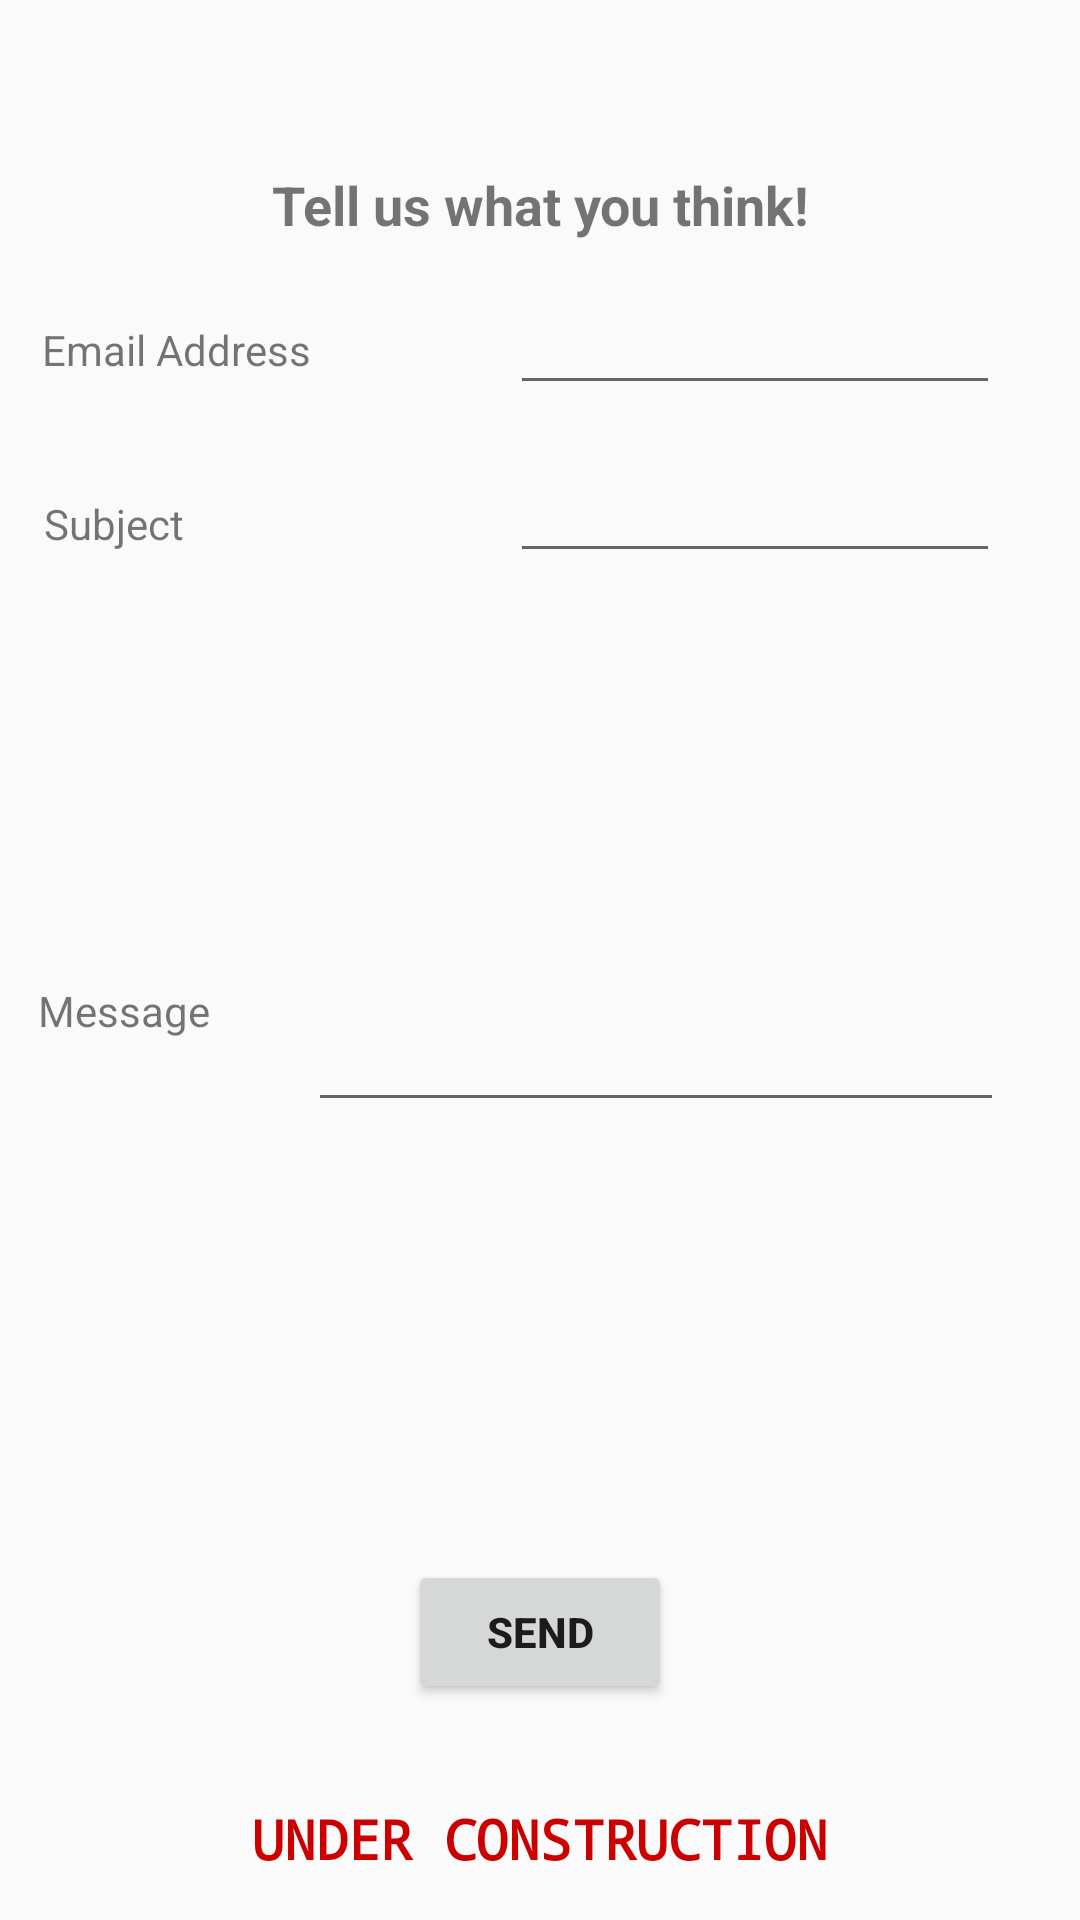

Reconstruct the res/layout file that produces this screen, plus the resources it refers to.
<!-- AndroidManifest.xml: application theme DragLabsNew -->
<!-- res/layout/content_contact.xml -->
<?xml version="1.0" encoding="utf-8"?>
<androidx.constraintlayout.widget.ConstraintLayout xmlns:android="http://schemas.android.com/apk/res/android"
    xmlns:app="http://schemas.android.com/apk/res-auto"
    xmlns:tools="http://schemas.android.com/tools"
    android:layout_width="match_parent"
    android:layout_height="match_parent"
    android:screenOrientation="portrait"
    app:layout_behavior="@string/appbar_scrolling_view_behavior"
    tools:context="com.draglabs.dsoundboy.dsoundboy.activities.ContactActivity"
    tools:showIn="@layout/activity_contact">

    <TextView
        android:id="@+id/message_label"
        android:layout_width="wrap_content"
        android:layout_height="wrap_content"
        android:layout_marginBottom="8dp"
        android:layout_marginLeft="8dp"
        android:layout_marginRight="8dp"
        android:layout_marginTop="8dp"
        android:text="@string/send_body"
        app:layout_constraintBottom_toBottomOf="parent"
        app:layout_constraintHorizontal_bias="0.156"
        app:layout_constraintLeft_toLeftOf="parent"
        app:layout_constraintRight_toLeftOf="@+id/contact_body"
        app:layout_constraintTop_toTopOf="parent"
        app:layout_constraintVertical_bias="0.528" />

    <Button
        android:id="@+id/send_email"
        android:layout_width="wrap_content"
        android:layout_height="wrap_content"
        android:layout_marginBottom="8dp"
        android:layout_marginLeft="8dp"
        android:layout_marginRight="8dp"
        android:layout_marginTop="8dp"
        android:onClick="clickSend"
        android:text="@string/send"
        android:textAlignment="center"
        android:textSize="14sp"
        android:textStyle="bold"
        app:layout_constraintBottom_toBottomOf="parent"
        app:layout_constraintLeft_toLeftOf="parent"
        app:layout_constraintRight_toRightOf="parent"
        app:layout_constraintTop_toBottomOf="@+id/send_text"
        app:layout_constraintVertical_bias="0.871" />

    <TextView
        android:id="@+id/send_text"
        android:layout_width="wrap_content"
        android:layout_height="wrap_content"
        android:text="@string/feedback_email_title"
        android:textAlignment="center"
        android:textSize="18sp"
        android:textStyle="bold"
        app:layout_constraintBottom_toBottomOf="parent"
        app:layout_constraintLeft_toLeftOf="parent"
        app:layout_constraintRight_toRightOf="parent"
        app:layout_constraintTop_toTopOf="parent"
        app:layout_constraintVertical_bias="0.091" />

    <EditText
        android:id="@+id/band_email"
        android:layout_width="wrap_content"
        android:layout_height="wrap_content"
        android:layout_marginBottom="8dp"
        android:layout_marginLeft="8dp"
        android:layout_marginRight="8dp"
        android:layout_marginTop="8dp"
        android:ems="10"
        android:inputType="textEmailAddress"
        android:textAlignment="center"
        android:textSize="14sp"
        android:labelFor="@+id/band_email"
        app:layout_constraintBottom_toTopOf="@+id/contact_subject"
        app:layout_constraintHorizontal_bias="0.896"
        app:layout_constraintLeft_toLeftOf="parent"
        app:layout_constraintRight_toRightOf="parent"
        app:layout_constraintTop_toBottomOf="@+id/send_text"
        app:layout_constraintVertical_bias="0.466" />

    <EditText
        android:id="@+id/contact_subject"
        android:layout_width="wrap_content"
        android:layout_height="wrap_content"
        android:layout_marginBottom="32dp"
        android:layout_marginLeft="8dp"
        android:layout_marginRight="8dp"
        android:ems="10"
        android:inputType="textEmailSubject"
        android:textAlignment="center"
        android:textSize="14sp"
        android:labelFor="@+id/contact_subject"
        app:layout_constraintBottom_toTopOf="@+id/contact_body"
        app:layout_constraintHorizontal_bias="0.896"
        app:layout_constraintLeft_toLeftOf="parent"
        app:layout_constraintRight_toRightOf="parent" />

    <EditText
        android:id="@+id/contact_body"
        android:layout_width="232dp"
        android:layout_height="151dp"
        android:layout_marginLeft="8dp"
        android:layout_marginRight="8dp"
        android:layout_marginTop="223dp"
        android:ems="10"
        android:inputType="textLongMessage"
        android:textAlignment="center"
        android:textSize="14sp"
        android:labelFor="@+id/contact_body"
        app:layout_constraintHorizontal_bias="0.845"
        app:layout_constraintLeft_toLeftOf="parent"
        app:layout_constraintRight_toRightOf="parent"
        app:layout_constraintTop_toTopOf="parent" />

    <TextView
        android:id="@+id/subject_label"
        android:layout_width="wrap_content"
        android:layout_height="wrap_content"
        android:layout_marginBottom="8dp"
        android:layout_marginLeft="8dp"
        android:layout_marginRight="8dp"
        android:layout_marginTop="165dp"
        android:text="@string/send_subject"
        app:layout_constraintBottom_toBottomOf="parent"
        app:layout_constraintHorizontal_bias="0.063"
        app:layout_constraintLeft_toLeftOf="parent"
        app:layout_constraintRight_toLeftOf="@+id/contact_subject"
        app:layout_constraintTop_toTopOf="parent"
        app:layout_constraintVertical_bias="0.0" />

    <TextView
        android:id="@+id/email_label"
        android:layout_width="wrap_content"
        android:layout_height="wrap_content"
        android:layout_marginBottom="8dp"
        android:layout_marginLeft="8dp"
        android:layout_marginRight="8dp"
        android:layout_marginTop="107dp"
        android:text="@string/send_email"
        app:layout_constraintBottom_toTopOf="@+id/subject_label"
        app:layout_constraintHorizontal_bias="0.094"
        app:layout_constraintLeft_toLeftOf="parent"
        app:layout_constraintRight_toLeftOf="@+id/band_email"
        app:layout_constraintTop_toTopOf="parent"
        app:layout_constraintVertical_bias="0.0" />

    <TextView
        android:id="@+id/under_construction"
        android:layout_width="348dp"
        android:layout_height="0dp"
        android:layout_marginBottom="15dp"
        android:layout_marginLeft="8dp"
        android:layout_marginRight="8dp"
        android:text="@string/under_construction"
        android:textAlignment="center"
        android:textAllCaps="true"
        android:textColor="@android:color/holo_red_dark"
        android:textSize="18sp"
        android:textStyle="bold"
        android:typeface="monospace"
        app:layout_constraintBottom_toBottomOf="parent"
        app:layout_constraintLeft_toLeftOf="parent"
        app:layout_constraintRight_toRightOf="parent" />

</androidx.constraintlayout.widget.ConstraintLayout>
<!-- res/layout/activity_contact.xml (included above) -->
<?xml version="1.0" encoding="utf-8"?>
<androidx.coordinatorlayout.widget.CoordinatorLayout xmlns:android="http://schemas.android.com/apk/res/android"
    xmlns:tools="http://schemas.android.com/tools"
    android:layout_width="match_parent"
    android:layout_height="match_parent"
    android:screenOrientation="portrait"
    tools:context="com.draglabs.dsoundboy.dsoundboy.activities.ContactActivity">

    <include layout="@layout/content_contact" />

</androidx.coordinatorlayout.widget.CoordinatorLayout>
<!-- resources referenced by this layout -->
<resources>
  <string name="feedback_email_title">Tell us what you think!</string>
  <string name="send">Send</string>
  <string name="send_body">Message</string>
  <string name="send_email">Email Address</string>
  <string name="send_subject">Subject</string>
  <string name="under_construction">UNDER CONSTRUCTION</string>
  <style name="DragLabsNew" parent="Theme.AppCompat.Light.NoActionBar">
          <item name="colorPrimary">@color/colorDLBlue1</item>
          <item name="colorPrimaryDark">@color/colorDLBlue1</item>
          <item name="colorAccent">@color/colorDLBlue2</item>
          <item name="colorTextPrimary">@color/colorDLTextWhite</item>
          <item name="windowBackground">@color/colorDLGreyBG</item>
      </style>
  <color name="colorDLBlue1">#3c5490</color>
  <color name="colorDLBlue2">#ed3e5798</color>
  <color name="colorDLTextWhite">#d8d8d8</color>
  <color name="colorDLGreyBG">#666666</color>
</resources>
